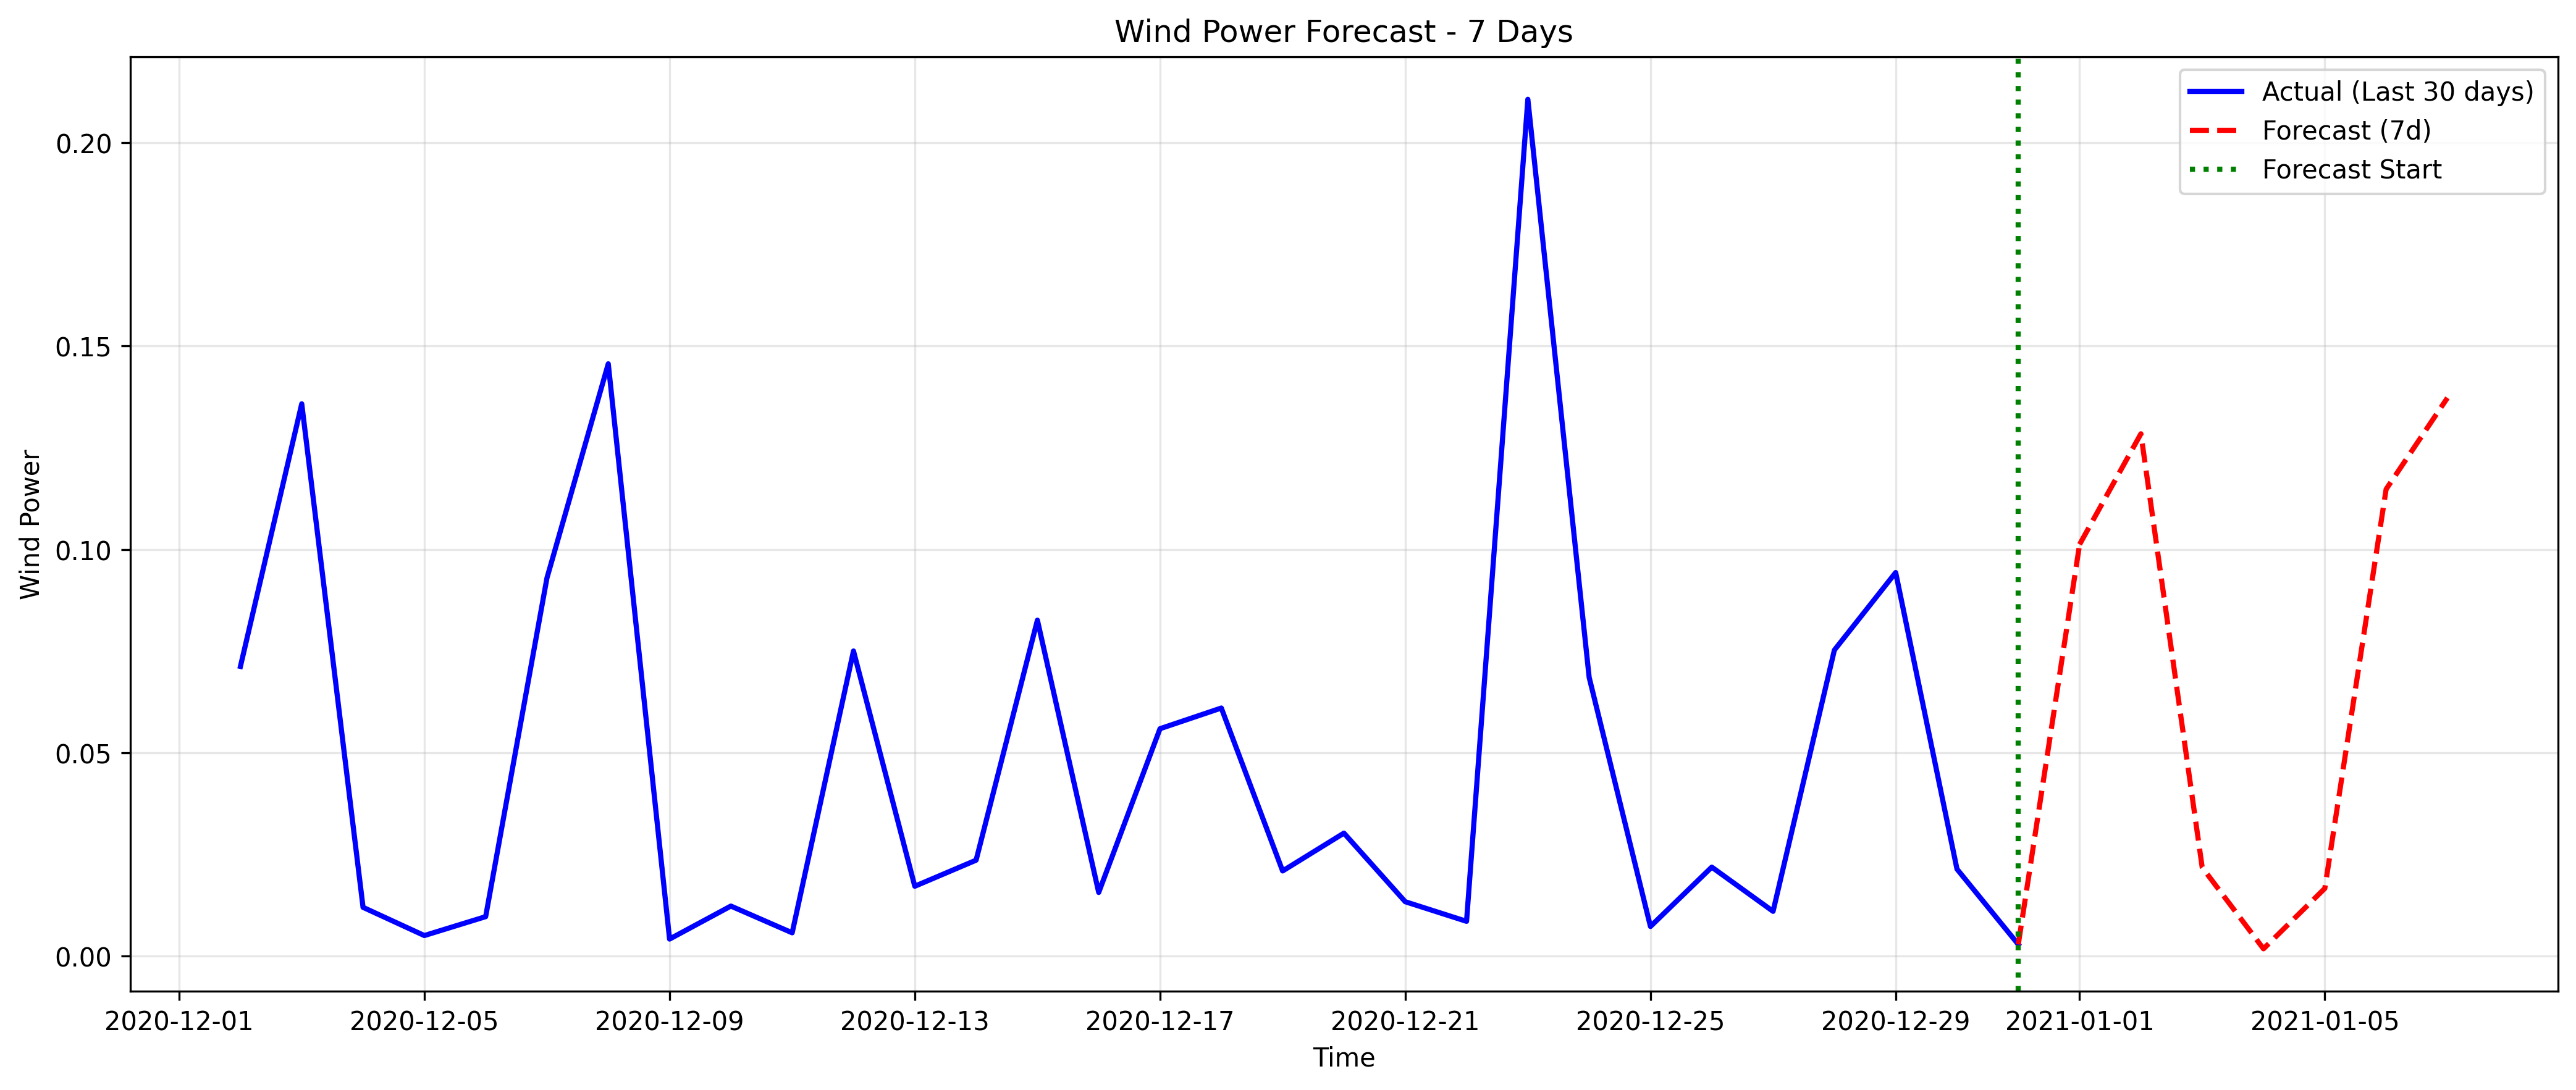

Values plotted in this chart, from the file beside it:
datetime, forecasted_wind_power
2021-01-01, 0.1012
2021-01-02, 0.1284
2021-01-03, 0.02181
2021-01-04, 0.001803
2021-01-05, 0.01666
2021-01-06, 0.1148
2021-01-07, 0.1373
